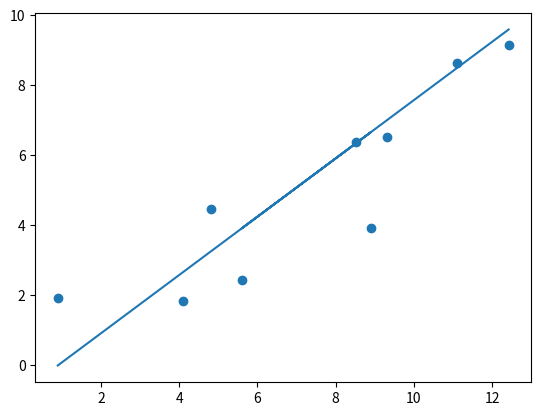

The matplotlib source for this figure:
import matplotlib.pyplot as plt
import numpy as np
import time


x = [0.90, 4.11, 4.82, 8.53, 8.90, 5.60, 9.32, 11.1, 12.42]
y = [1.91, 1.84, 4.47, 6.38, 3.92, 2.42, 6.52, 8.63, 9.13]

def go(x, y):
    plt.ion()
    m,b = 1,1
    nu = 0.1

    for i in range (10):
        y_pred = [x * m + b for x in x]

        err = [ abs(y[i] - y_pred[i]) for i in range(0, len(y)) ]
        err_mean = sum(err) / len(err)     
        print("Средняя ошибка: ", err_mean)

        b_change = [ x[i] * np.sign(y[i] - y_pred[i]) for i in range (0, len(y)) ]
        b_mean = sum(b_change) / len(b_change)

        m_change = [ np.sign(y[i] - y_pred[i]) for i in range (0, len(y))]
        m_mean = sum(m_change) / len(m_change)

        m = m + nu * m_mean
        b = b + nu * b_mean

        plt.clf()
        plt.scatter(x, y)
        plt.plot(x, y_pred)
        plt.draw()
        plt.gcf().canvas.flush_events()
        time.sleep(0.2)
    plt.ioff()
    plt.show()


go(x, y)
